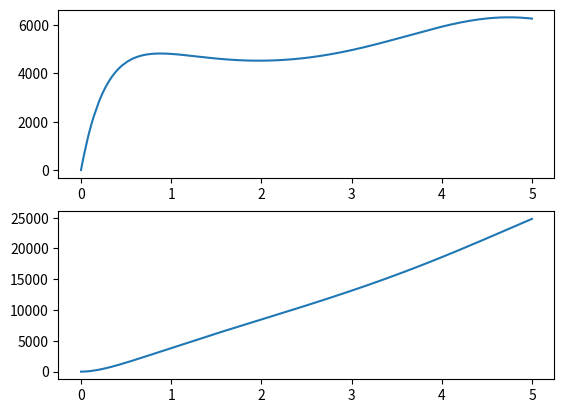

Recreate this plot in Python.
import numpy as np
from scipy.integrate import odeint
import matplotlib.pyplot as plt


def HD_friction_compliance(x,t):

    # i_m is the system input u, here only step function
    i_m = 0.28          # [A] 0.28 <= i_m <= 0.6

    # in the beginning the load is 0, try later on with positive load
    T_load = 0          # [Nm] < 0.6

    # friction an inertia of system outside of gear
    J_in = 5.2e-6		# [kg m^2]
    J_out = 0.0088		# [kg m^2]
    b_in = 1e-7			# [Nm/(deg/s)]
    b_out = 0.0005		# [Nm/(deg/s)]
    K_t = 0.0406		# [Nm/A]
    N = 80.0			# [-]

    # fiction parameters
    b_0 = 0.2894 *2.5	# [Nm]
    b_1 = 0.0005 *3.2	# [Nm/(deg/s)]
    b_2 = -2.8e-10 *3.2	# [Nm/(deg/s)^3]
    b_cyc = 0.0178 *1.8	# [Nm]
    phi_cyc = np.pi		# [rad]

    # spring constant
    k_1 = 5.594			# [Nm/deg]
    k_2 = 10.923		# [Nm/deg^3]


    # convert degree to rad
    p_conv = np.pi/180.0

    b_in = b_in/p_conv
    b_out = b_out/p_conv

    b_1 = b_1/p_conv
    b_2 = b_2/p_conv**3.0

    k_1 = k_1/p_conv
    k_2 = k_2/p_conv**3.0

    # asign physical names to states 
    theta_wg = x[0]         # [rad]
    theta_fs = x[1]         # [rad]
    d_theta_wg = x[2]       # [rad/s] 
    d_theta_fs = x[3]       # [rad/s]
    f = [0,0,0,0]

    # friction torque
    T_b = b_0 - b_1*d_theta_fs - b_2*d_theta_fs**3.0 + b_cyc*np.sin(theta_fs+phi_cyc)
    # ramp friction for the sake of continuity
    #if t < 0.05:
    #	T_b = ((t - 0.05)/0.05 + 1)*T_b

    # compliance torque
    T_k = k_1*(theta_wg-(-N*theta_fs)) + k_2*(theta_wg-(-N*theta_fs))**3.0

    # assign torque at wave generator and flex spline
    T_wg = T_k
    T_fs = N*T_k - T_b

    # differential equations
    f[0] = d_theta_wg
    f[1] = d_theta_fs
    f[2] = 1.0/J_in*(K_t*i_m - b_in*d_theta_wg - T_wg);
    f[3] = 1.0/J_out*(-b_out*d_theta_fs - T_fs + T_load);

    return f


if __name__ == "__main__":

    t = np.arange(0, 5, 0.001)

    x = odeint(HD_friction_compliance, [0,0,0,0],t)


    fig, axs = plt.subplots(2)
    axs[0].plot(t,x[:,2]*180.0/np.pi)
    axs[1].plot(t,x[:,0]*180.0/np.pi)
    plt.show()
